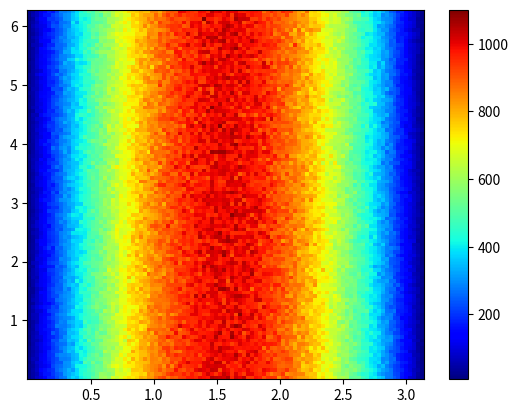

Here is the Python script that generated this plot:
#!/usr/bin/env python3
# -*- coding: utf-8 -*-
"""
Created on Mon Dec  9 15:39:07 2019

@author: wanxiangfan
"""
import numpy as np
import matplotlib.pyplot as plt
N = 10000000 # sample number
theta = np.random.uniform(0,np.pi,N) 
y = np.random.uniform(0,1,N)
P_theta = np.sin(theta) #probabilty density P(theta)
Theta_accept = theta[P_theta > y] 
#count, bins, ignored = plt.hist(Theta_accept, bins= 'auto', normed=True) # draw the histagram of s_theta
#print(bins) 
#plt.plot(bins, 0.5*np.sin(bins), linewidth=2, color='r')
#plt.show()
N_phi = len(Theta_accept)
phi = np.random.uniform(0,2*np.pi,N_phi) 

plt.hist2d(Theta_accept, phi, bins=(100, 100), cmap=plt.cm.jet) # the graph is resonable 
plt.colorbar()